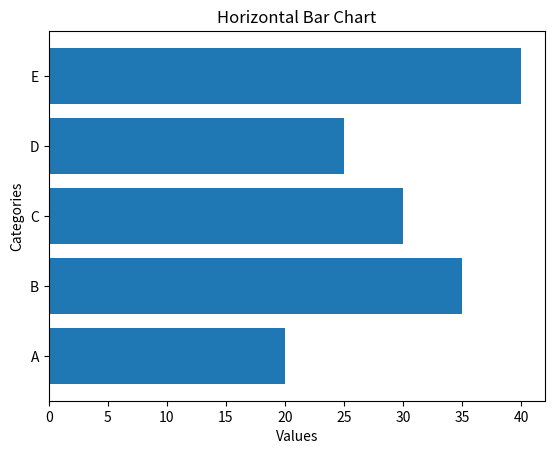

This figure's Python source:
# bar_chart_horizontal.py

import matplotlib.pyplot as plt

# Data
categories = ['A', 'B', 'C', 'D', 'E']
values = [20, 35, 30, 25, 40]

# Create a horizontal bar chart
plt.barh(categories, values)

# Customize the chart
plt.xlabel('Values')
plt.ylabel('Categories')
plt.title('Horizontal Bar Chart')

# Display the chart
plt.show()
